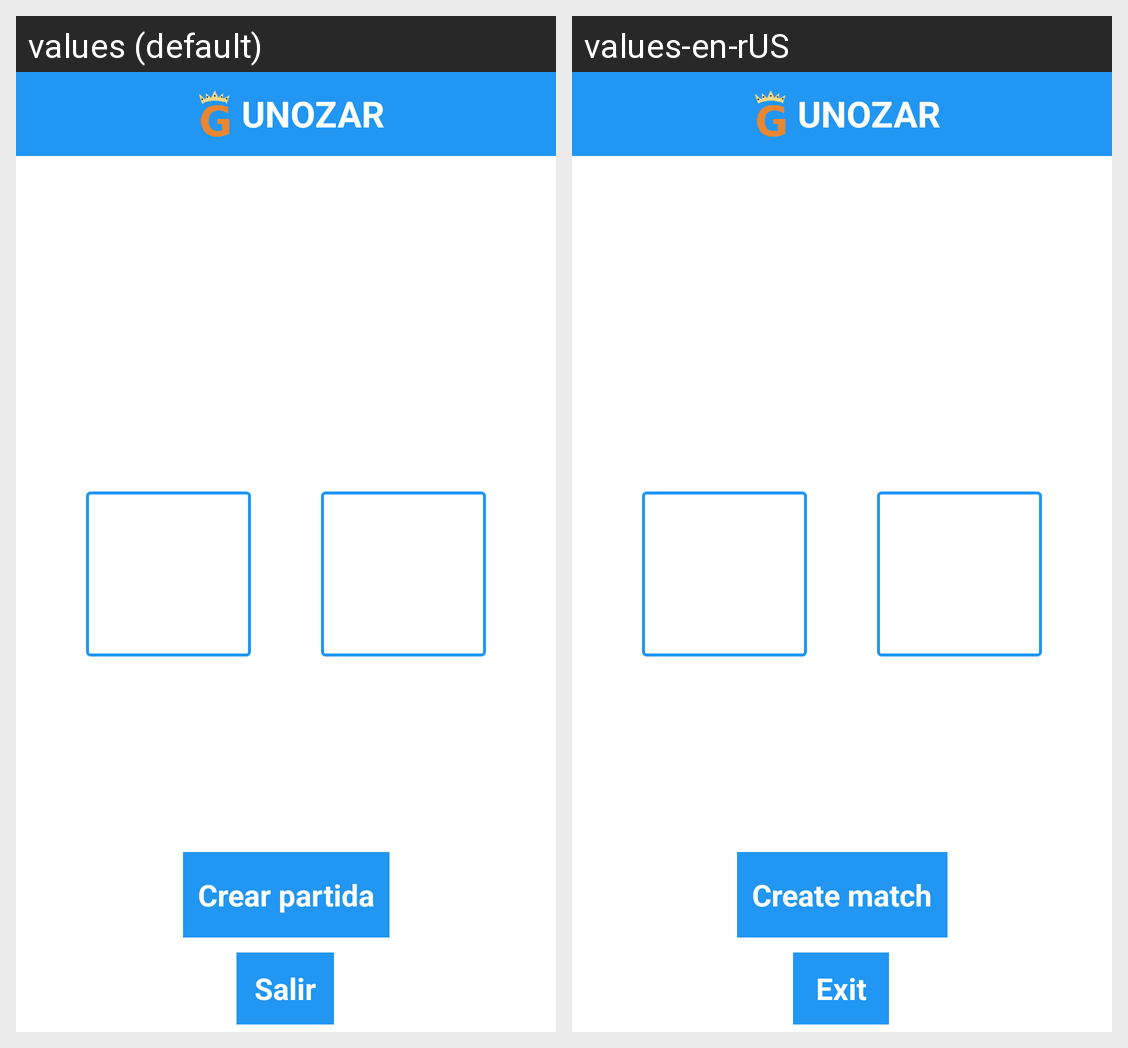

Here is an Android app screen in its default locale and in the app's own translations. Write out the translated-string differences for the strings that appear on this screen.
Android screen res/layout/activity_room.xml rendered under 2 locales, left to right: values (default), values-en-rUS. Device: Nexus 5 (rendered at 1080×1920; each locale shown at half size, 540×960, under a caption strip naming it); theme Theme.AppCompat.Light.NoActionBar.
Strings drawn on this screen, with the default value and each locale's value (text and hints the layout hard-codes, and strings that could not be matched under every locale, appear in the picture but are not listed):

create
  values: Crear partida
  values-en-rUS: Create match

exit
  values: Salir
  values-en-rUS: Exit

app_name
  values: UNOZAR
  values-en-rUS: UNOZAR
